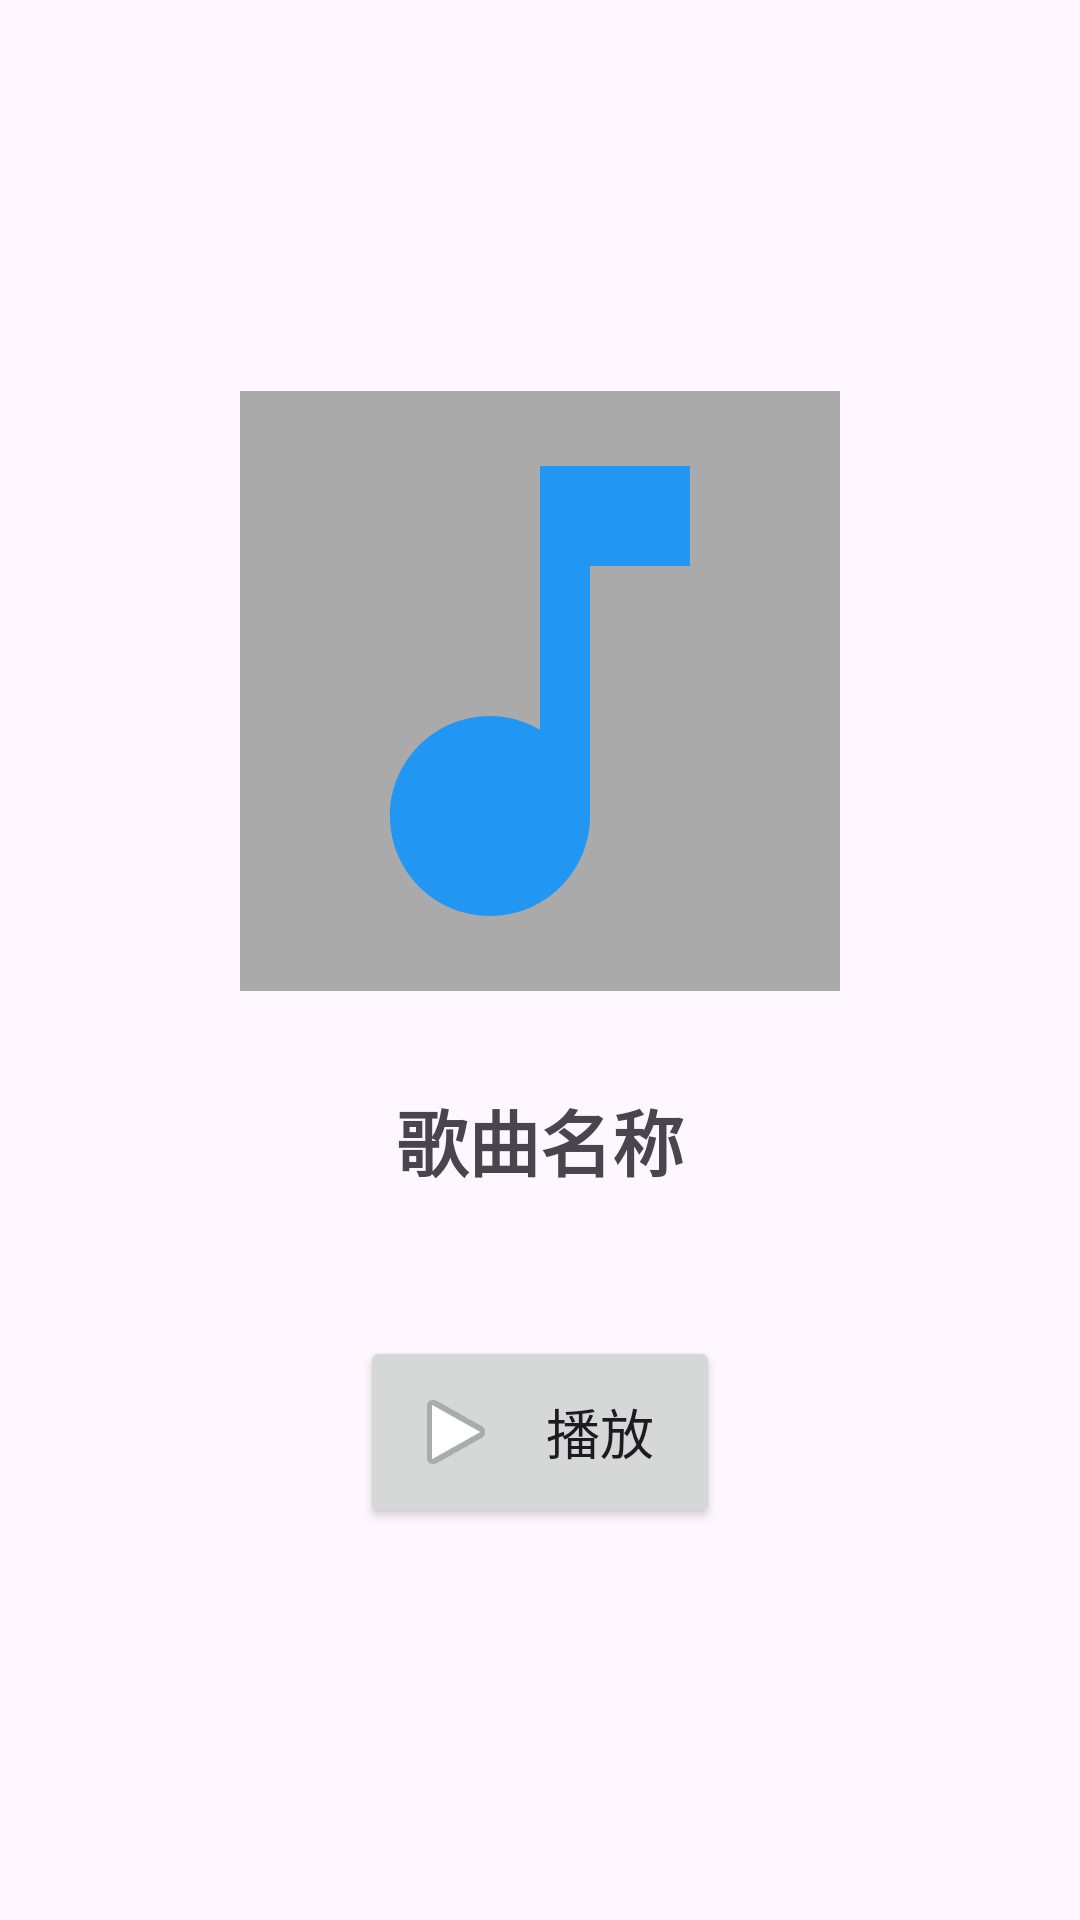

Android layout source for this screen:
<!-- AndroidManifest.xml: application theme Theme.Test1 -->
<!-- res/layout/activity_music.xml -->
<?xml version="1.0" encoding="utf-8"?>
<LinearLayout xmlns:android="http://schemas.android.com/apk/res/android"
    android:layout_width="match_parent"
    android:layout_height="match_parent"
    android:orientation="vertical"
    android:gravity="center"
    android:padding="32dp">

    <ImageView
        android:id="@+id/album_art"
        android:layout_width="200dp"
        android:layout_height="200dp"
        android:layout_marginBottom="32dp"
        android:background="@android:color/darker_gray"
        android:contentDescription="专辑封面"
        android:scaleType="centerCrop"
        android:src="@drawable/ic_music_note" />

    <TextView
        android:id="@+id/music_title"
        android:layout_width="wrap_content"
        android:layout_height="wrap_content"
        android:text="歌曲名称"
        android:textSize="24sp"
        android:textStyle="bold"
        android:gravity="center"
        android:layout_marginBottom="48dp" />

    <Button
        android:id="@+id/play_pause_btn"
        android:layout_width="wrap_content"
        android:layout_height="wrap_content"
        android:text="播放"
        android:drawableLeft="@android:drawable/ic_media_play"
        android:drawablePadding="8dp"
        android:padding="16dp"
        android:textSize="18sp"
        android:minWidth="120dp" />

</LinearLayout>
<!-- resources referenced by this layout -->
<resources>
  <!-- drawable ic_music_note (drawable) -->
  <vector xmlns:android="http://schemas.android.com/apk/res/android"
      android:width="24dp"
      android:height="24dp"
      android:viewportWidth="24"
      android:viewportHeight="24">
      <path
          android:fillColor="#2196F3"
          android:pathData="M12,3v10.55c-0.59,-0.34 -1.27,-0.55 -2,-0.55 -2.21,0 -4,1.79 -4,4s1.79,4 4,4 4,-1.79 4,-4V7h4V3H12z"/>
  </vector>
  <style name="Theme.Test1" parent="Base.Theme.Test1" />
  <style name="Base.Theme.Test1" parent="Theme.Material3.DayNight.NoActionBar">
           <item name="colorPrimary">@color/my_light_primary</item>
  
      </style>
  <color name="my_light_primary">#93d5dc</color>
</resources>
